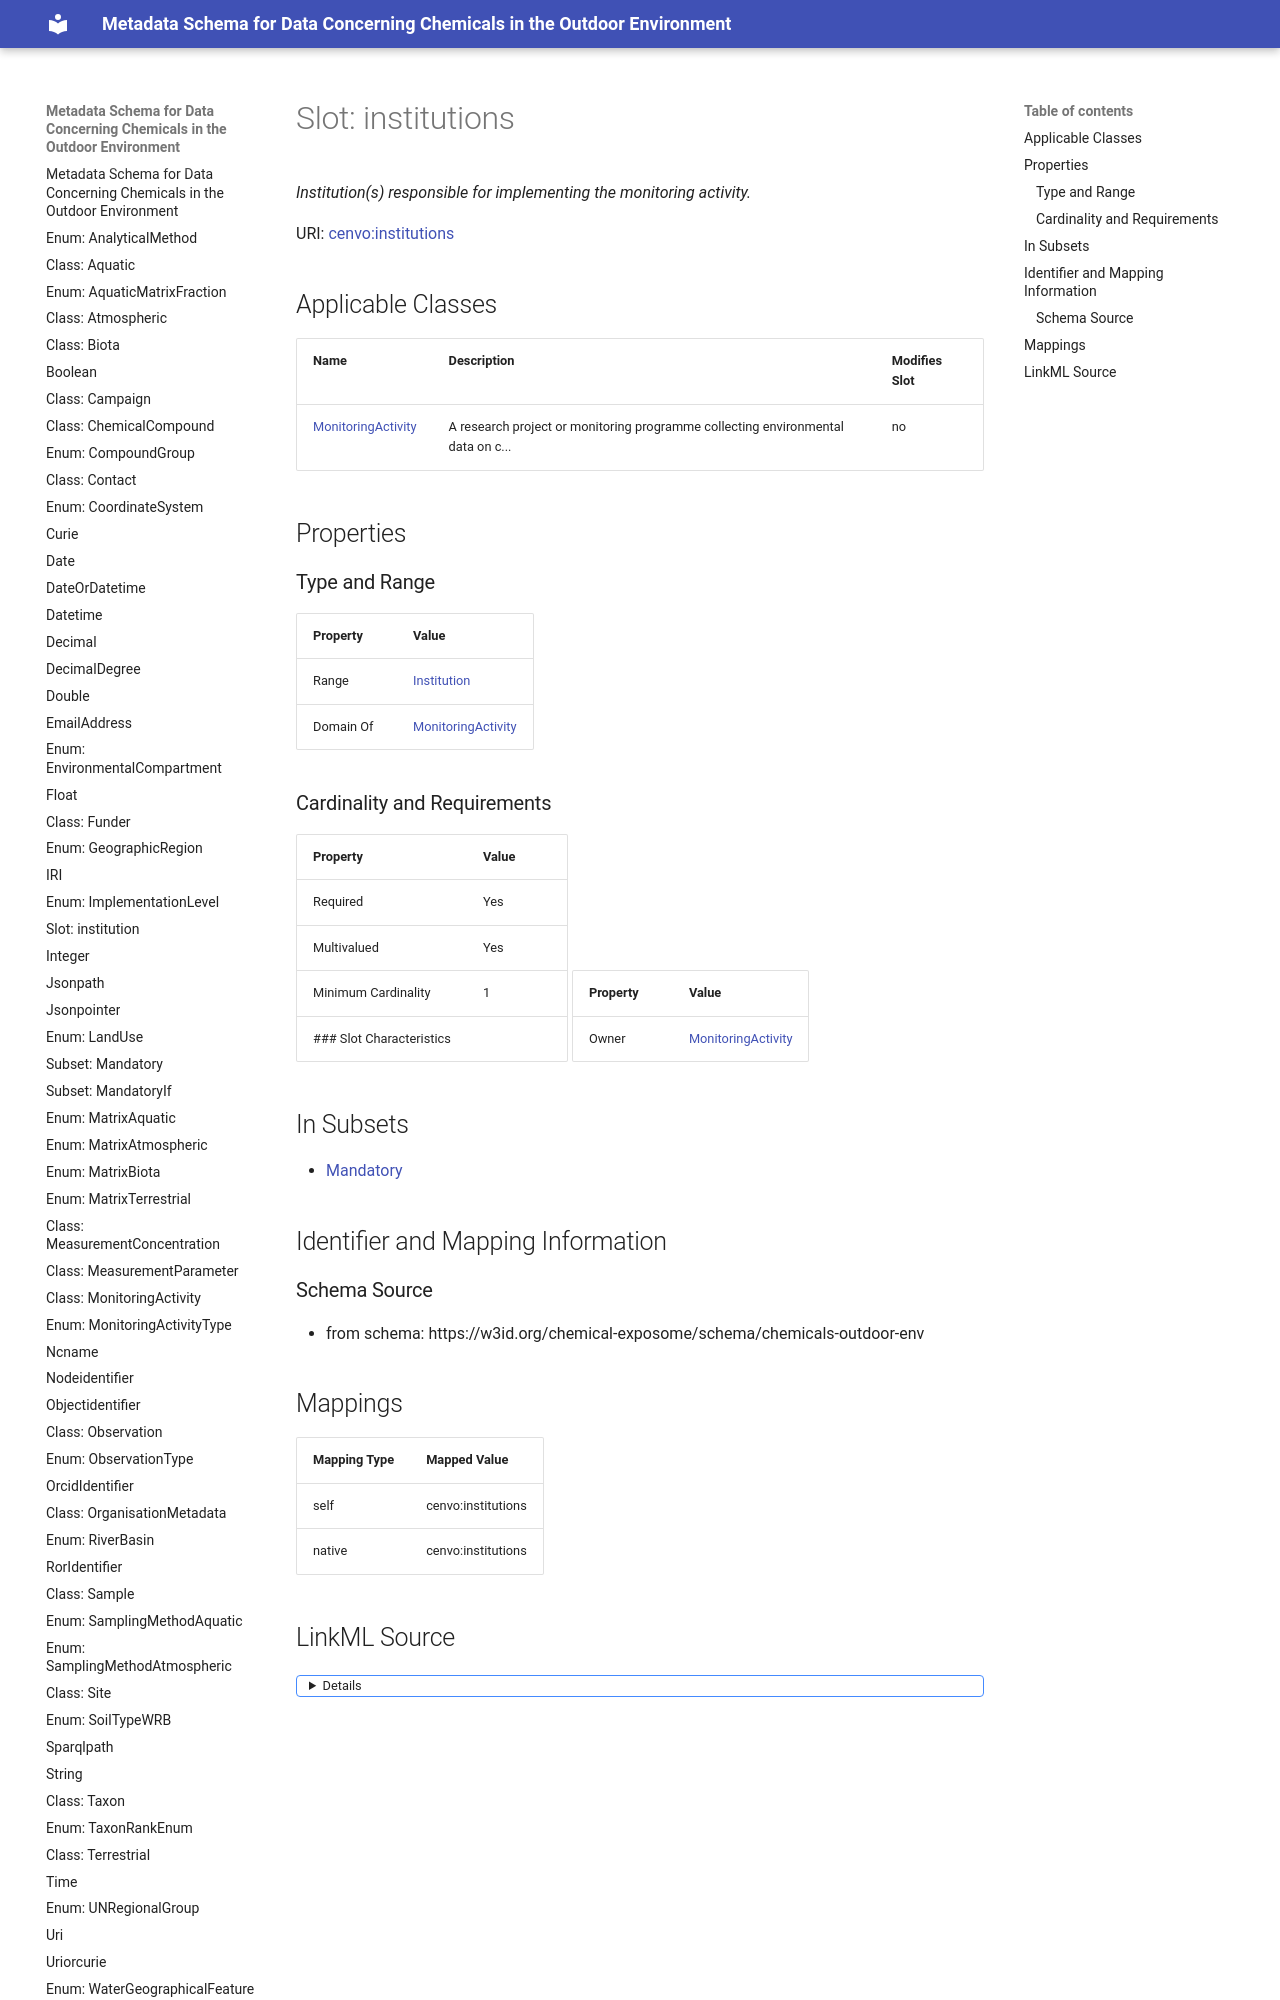

repository: eu-parc/schema_chemicalsOutdoorEnvironment · page: institutions/index.html · generator: mkdocs

---
search:
  boost: 5.0
---

# Slot: institutions 


_Institution(s) responsible for implementing the monitoring activity._



<div data-search-exclude markdown="1">



URI: [cenvo:institutions](https://w3id.org/chemical-exposome/terms/institutions)
<!-- no inheritance hierarchy -->





## Applicable Classes

| Name | Description | Modifies Slot |
| --- | --- | --- |
| [MonitoringActivity](MonitoringActivity.md) | A research project or monitoring programme collecting environmental data on c... |  no  |






## Properties

### Type and Range

| Property | Value |
| --- | --- |
| Range | [Institution](Institution.md) |
| Domain Of | [MonitoringActivity](MonitoringActivity.md) |
